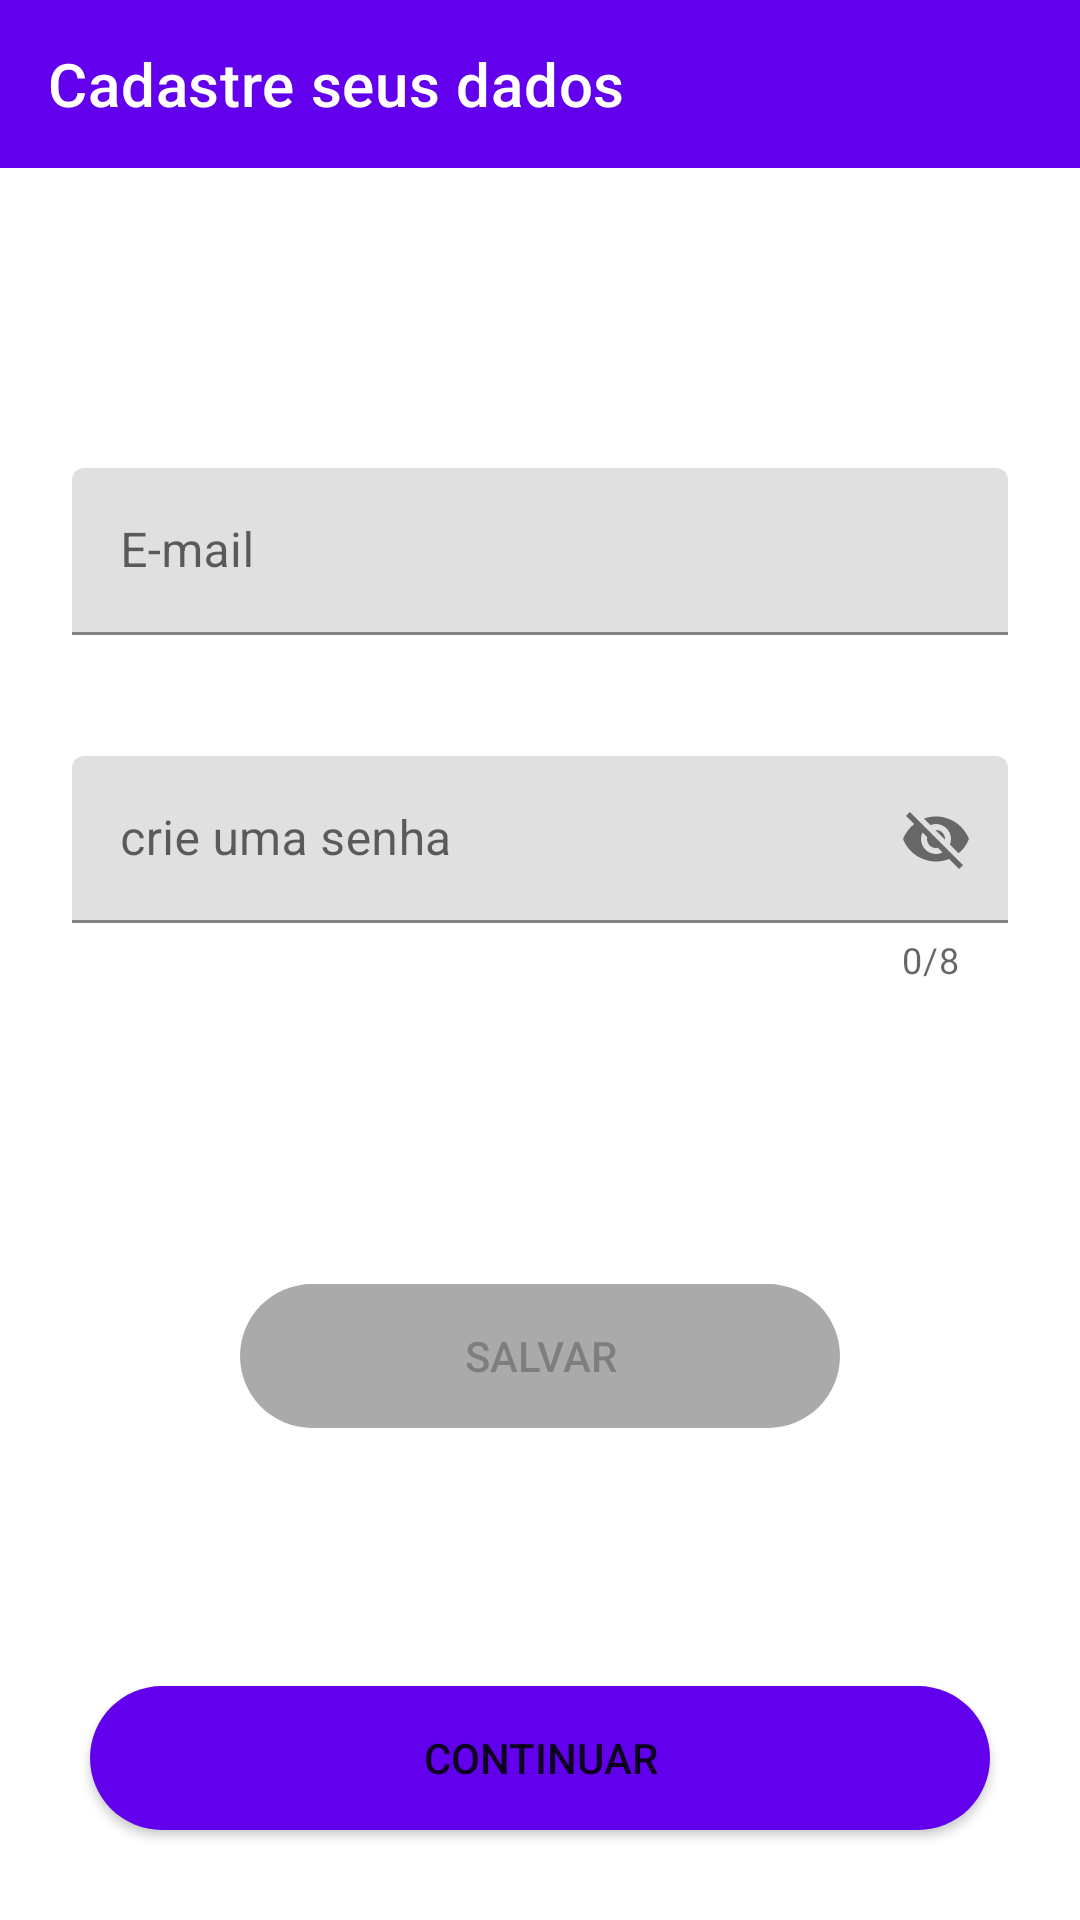

The Android layout XML behind this screen, and the referenced resources:
<!-- AndroidManifest.xml: application theme Theme.MarvelAppApresentation -->
<!-- res/layout/fragment_membership.xml -->
<?xml version="1.0" encoding="utf-8"?>
<androidx.constraintlayout.widget.ConstraintLayout xmlns:android="http://schemas.android.com/apk/res/android"
    xmlns:tools="http://schemas.android.com/tools"
    android:layout_width="match_parent"
    android:layout_height="match_parent"
    xmlns:app="http://schemas.android.com/apk/res-auto"
    tools:context=".view.RegisterMemberFragment">

    <androidx.appcompat.widget.Toolbar
        android:id="@+id/toolbarProfile"
        android:layout_width="match_parent"
        android:layout_height="wrap_content"
        android:background="?attr/colorPrimary"
        android:minHeight="?attr/actionBarSize"
        android:theme="?attr/actionBarTheme"
        app:title="Cadastre seus dados"
        app:titleTextColor="@color/white"

        app:layout_constraintTop_toTopOf="parent" />

    <com.google.android.material.textfield.TextInputLayout
        android:id="@+id/inputName"
        android:layout_width="match_parent"
        android:layout_height="wrap_content"
        android:layout_marginTop="100dp"
        android:layout_marginStart="24dp"
        android:layout_marginEnd="24dp"
        app:errorEnabled="true"
        android:hint="@string/login_e_mail"

        app:layout_constraintTop_toBottomOf="@id/toolbarProfile">

        <com.google.android.material.textfield.TextInputEditText
            android:id="@+id/editName"
            android:layout_width="match_parent"
            android:layout_height="match_parent"
            android:inputType="textPersonName"
            android:drawableEnd="@drawable/ic_baseline_alternate_email_24"
            android:maxLines="1"/>

    </com.google.android.material.textfield.TextInputLayout>

    <com.google.android.material.textfield.TextInputLayout
        android:id="@+id/inputProfilePassword"
        android:layout_width="match_parent"
        android:layout_height="wrap_content"
        android:layout_marginTop="20dp"
        android:layout_marginStart="24dp"
        android:layout_marginEnd="24dp"
        app:errorEnabled="true"
        app:counterEnabled="true"
        app:counterMaxLength="8"
        app:passwordToggleEnabled="true"
        android:hint="@string/profile_crie_uma_senha"

        app:layout_constraintTop_toBottomOf="@id/inputName">

        <com.google.android.material.textfield.TextInputEditText
            android:id="@+id/editProfilePassword"
            android:layout_width="match_parent"
            android:layout_height="match_parent"
            android:inputType="textPersonName"
            app:passwordToggleEnabled="true"
            android:maxLength="8"
            android:enabled="true"
            android:maxLines="1"/>

    </com.google.android.material.textfield.TextInputLayout>

    <Button
        android:layout_width="200dp"
        android:layout_height="wrap_content"
        android:text="@string/profile_salvar"
        android:layout_marginTop="100dp"
        android:enabled="false"
        android:background="@drawable/progress_button"

        app:layout_constraintTop_toBottomOf="@id/inputProfilePassword"
        app:layout_constraintStart_toStartOf="parent"
        app:layout_constraintEnd_toEndOf="parent"/>

    <Button
        android:id="@+id/btLoginContinue"
        android:layout_width="300dp"
        android:layout_height="0dp"
        android:layout_marginBottom="30dp"
        android:text="@string/login_continuar"
        android:background="@drawable/button_enable"
        android:layout_marginStart="50dp"
        android:layout_marginEnd="50dp"

        app:layout_constraintBottom_toBottomOf="parent"
        app:layout_constraintStart_toStartOf="parent"
        app:layout_constraintEnd_toEndOf="parent"/>

</androidx.constraintlayout.widget.ConstraintLayout>
<!-- resources referenced by this layout -->
<resources>
  <!-- drawable button_enable (drawable) -->
  <?xml version="1.0" encoding="utf-8"?>
  <shape xmlns:android="http://schemas.android.com/apk/res/android">
      <corners android:radius="45dp"/>
      <solid android:color="@color/purple_500"/>
      <size android:height="48dp" android:width="100dp"/>
  </shape>
  <!-- drawable progress_button (drawable) -->
  <?xml version="1.0" encoding="utf-8"?>
  <selector xmlns:android="http://schemas.android.com/apk/res/android">
      <item android:drawable="@drawable/button_disable" android:state_enabled="false"/>
      <item android:drawable="@drawable/button_enable" android:state_enabled="true"/>
  </selector>
  <string name="login_continuar">continuar</string>
  <string name="login_e_mail">E-mail</string>
  <string name="profile_crie_uma_senha">crie uma senha</string>
  <string name="profile_salvar">salvar</string>
  <style name="Theme.MarvelAppApresentation" parent="Theme.MaterialComponents.Light.NoActionBar">
          
          <item name="colorPrimary">@color/purple_500</item>
          <item name="colorPrimaryVariant">@color/purple_700</item>
          <item name="colorOnPrimary">@color/white</item>
          
          <item name="colorSecondary">@color/teal_200</item>
          <item name="colorSecondaryVariant">@color/teal_700</item>
          <item name="colorOnSecondary">@color/black</item>
          
          <item name="android:statusBarColor" tools:targetApi="l">?attr/colorPrimaryVariant</item>
          
      </style>
  <!-- drawable button_disable (drawable) -->
  <?xml version="1.0" encoding="utf-8"?>
  <shape xmlns:android="http://schemas.android.com/apk/res/android">
      <corners android:radius="45dp"/>
      <solid android:color="@android:color/darker_gray"/>
      <size android:height="48dp" android:width="100dp"/>
  </shape>
  <!-- not gathered from this repository: default colours our renderer supplied (Android Studio template values) -->
  <color name="purple_500">#FF6200EE</color>
  <color name="purple_700">#FF3700B3</color>
  <color name="teal_200">#FF03DAC5</color>
  <color name="teal_700">#FF018786</color>
  <color name="black">#FF000000</color>
  <color name="white">#FFFFFFFF</color>
</resources>
